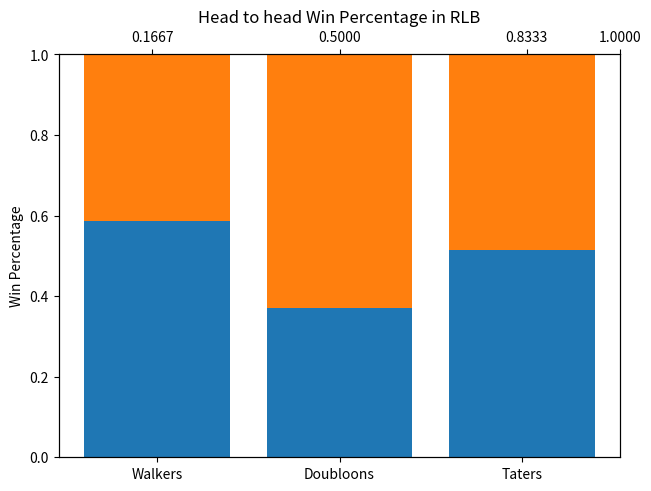

The matplotlib source for this figure: (Note: this script raises an exception after producing the figure.)
# Import the usual numpy and matplotlib libraries for numerical operations and plotting
import numpy as np
import matplotlib.pyplot as plt
from numpy import random as rng



def moonwalkers():
    "Simulate an inning of Moonwalkers batting."
    outs = 0
    onBase = 0
    while(outs <3):
        hit = rng.random()
        if(hit < .4):
            onBase += 1
        else:
            outs += 1
    return np.max([0, onBase -3])

def doubloons():
    "Simulate an inning of Doubloons batting."
    outs = 0
    onBase = 0
    while(outs <3):
        hit = rng.random()
        if(hit < .2):
            onBase += 1
        else:
            outs += 1
    return np.max([0, onBase -1])

def taters():
    "Simulate an inning of Taters batting."
    outs = 0
    score = 0
    while(outs <3):
        hit = rng.random()
        if(hit < .1):
            score += 1
        else: 
            outs += 1
    return score


def teamInning(team):
    '''
    Simulate an inning of baseball by the given team.
    '''

    if(team == "walkers"):
        return moonwalkers()
    elif (team == "doubloons"):
        return doubloons()
    elif (team == "taters"):
        return taters()


def baseballGame(away, home):
    '''
    Simulate a baseball game with home and away teams given.
    '''

    homeScore = 0
    awayScore = 0

    #Simulate 9 innings of baseball
    for inning in range(9):
        awayScore += teamInning(away)
        homeScore += teamInning(home)
    
    #Do more innings if tied
    while(awayScore == homeScore):
        awayScore += teamInning(away)
        homeScore += teamInning(home)
    
    if(awayScore > homeScore):
        return away
    else:
        return home

def season(numGames):
    '''
    Simulate a season in which each team plays a number, numGames, of games against each other team.
    '''

    walkersBeatDoubloons = 0 
    walkersBeatTaters = 0
    tatersBeatDoubloons = 0
    tatersBeatWalkers = 0
    doubloonsBeatWalkers = 0
    doubloonsBeatTaters = 0

    for gameNum in range(numGames):
        #Simulate games
        winner = baseballGame("walkers", "doubloons")
        if winner == "walkers":
            walkersBeatDoubloons += 1
        else:
            doubloonsBeatWalkers += 1
    
        winner = baseballGame("walkers", "taters")
        if winner == "walkers":
            walkersBeatTaters += 1
        else:
            tatersBeatWalkers += 1
    
        winner = baseballGame("doubloons", "taters")
        if winner == "doubloons":
            doubloonsBeatTaters += 1
        else:
            tatersBeatDoubloons += 1

    return np.array([walkersBeatDoubloons, walkersBeatTaters, doubloonsBeatTaters, doubloonsBeatWalkers, tatersBeatDoubloons, tatersBeatWalkers])



numGames = 100000
winTotals = season(numGames)
winPct = winTotals/numGames

winPctLower = np.array([winPct[0], winPct[2], winPct[5]])
winPctUpper = np.array([winPct[3], winPct[4], winPct[1]])

index = np.arange(3)

plt.close()

fig, ax1 = plt.subplots(constrained_layout=True)

p1 = ax1.bar(index, winPctLower)
p2 = ax1.bar(index, winPctUpper, bottom = winPctLower)

plt.ylabel("Win Percentage")
plt.title("Head to head Win Percentage in RLB")
plt.xticks(index, ("Walkers", "Doubloons", "Taters"))

'''
def bottomMatchUps(x):
    if(x == "Walkers"):
        return "Doubloons"
    elif(x == "Doubloons"):
        return "Taters"
    elif(x == "Taters"):
        return "Walkers"

def topMatchUps(x):
    if(x == "Doubloons"):
        return "Walkers"
    elif(x == "Taters"):
        return "Doubloons"
    elif(x == "Walkers"):
        return "Taters"
'''

ax1.set_ylim([0, 1])
ax2 = ax1.twiny()
ax2.set_xticks([1/6,1/2,5/6,1])
ax2.set_xticklabels(("Doubloons", "Taters", "Walkers"))

plt.savefig("riddler9-29-19WinPct.png")
plt.show()
        
print(winPctLower)
